Run: headless pygame with SDL's dummy video driver; simulated clock (each Clock.tick advances the game by its frame time, no real sleeping); random seed 0; keys injected as events and as key.get_pressed() state; no mouse input.
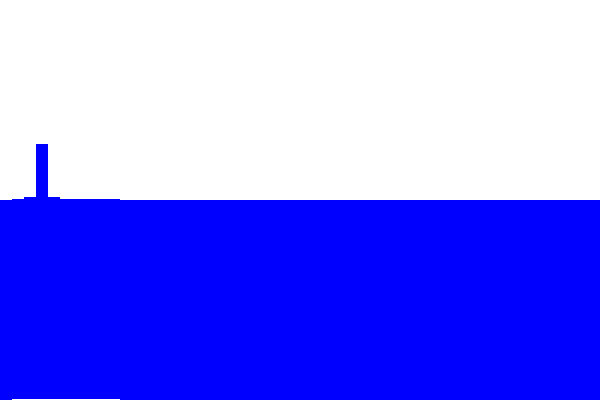
Frame 1 of 4 · flips 1–60 · no input
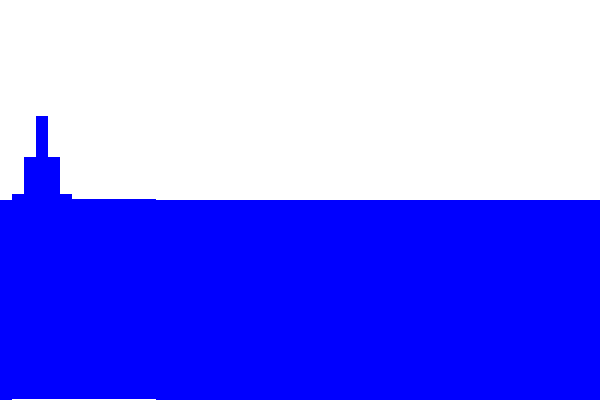
Frame 2 of 4 · flips 61–180 · tapped SPACE, RETURN · held RIGHT (→), D
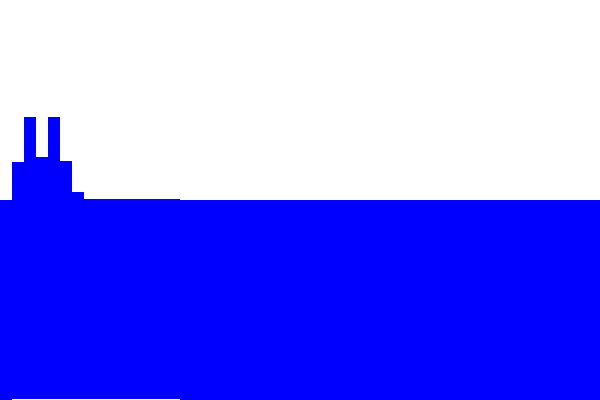
Frame 3 of 4 · flips 181–300 · held DOWN (↓), S
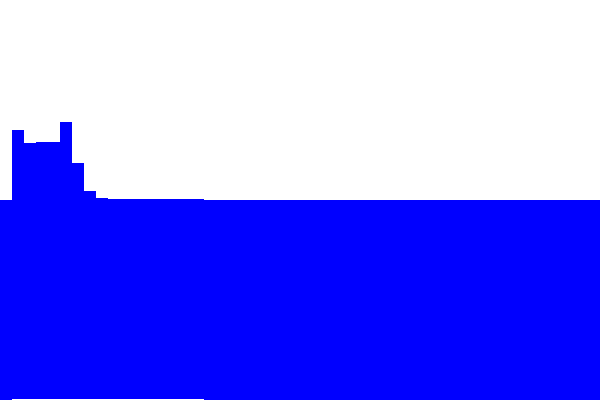
Frame 4 of 4 · flips 301–420 · held LEFT (←), A, UP (↑), W

The pygame program that drew these frames:

import pygame
from pygame import *
import random



pygame.init()

WINDOW_WIDTH = 600
WIDNOW_HEIGHT = 400
WINDOW_SIZE = (WINDOW_WIDTH, WIDNOW_HEIGHT)
 
screen = pygame.display.set_mode(WINDOW_SIZE,0,32)

COLS = 50
C=1
H=WINDOW_WIDTH/COLS
STEP = .1

u = []
u_new = []
v = []
for i in range(COLS):
    u.append(200)
    if(i==3): v.append(10)
    else: v.append(0)
    
    u_new.append(0)

  

def simulate():
    global u
    global u_new
    global v

    for i in range(COLS):
        f = 0
        if(i == 0):
            # f = C*C*(u[i+1] - u[i])/(H*H)
            pass
        elif(i==COLS-1): 
            # f = C*C*(u[i-1] - u[i])/(H*H)
            pass
        else:
            f = C*C*(u[i-1] + u[i+1] - 2*u[i])/(H*H)
        v[i] = v[i] + f*STEP
        u_new[i] = u[i] + v[i]*STEP
    for i in range(COLS):
        u[i] = u_new[i]

running = True

while running:
    
    for event in pygame.event.get():
        if event.type == pygame.QUIT:
            running = False
        if event.type == pygame.K_SPACE:
            v[3] = 5;
        if event.type == pygame.K_ESCAPE:
            for i in range(COLS):
                v[i] = 0
    screen.fill((255,255,255))
    simulate()
    for i in range(COLS):
        pygame.draw.rect(screen, (0,0,255), Rect(i*H, WIDNOW_HEIGHT-u[i], H, u[i]))
        # pygame.draw.rect(screen, (0,0,255), Rect(i*H, 50, H, 30))
    
    pygame.display.flip()


pygame.quit()
    
